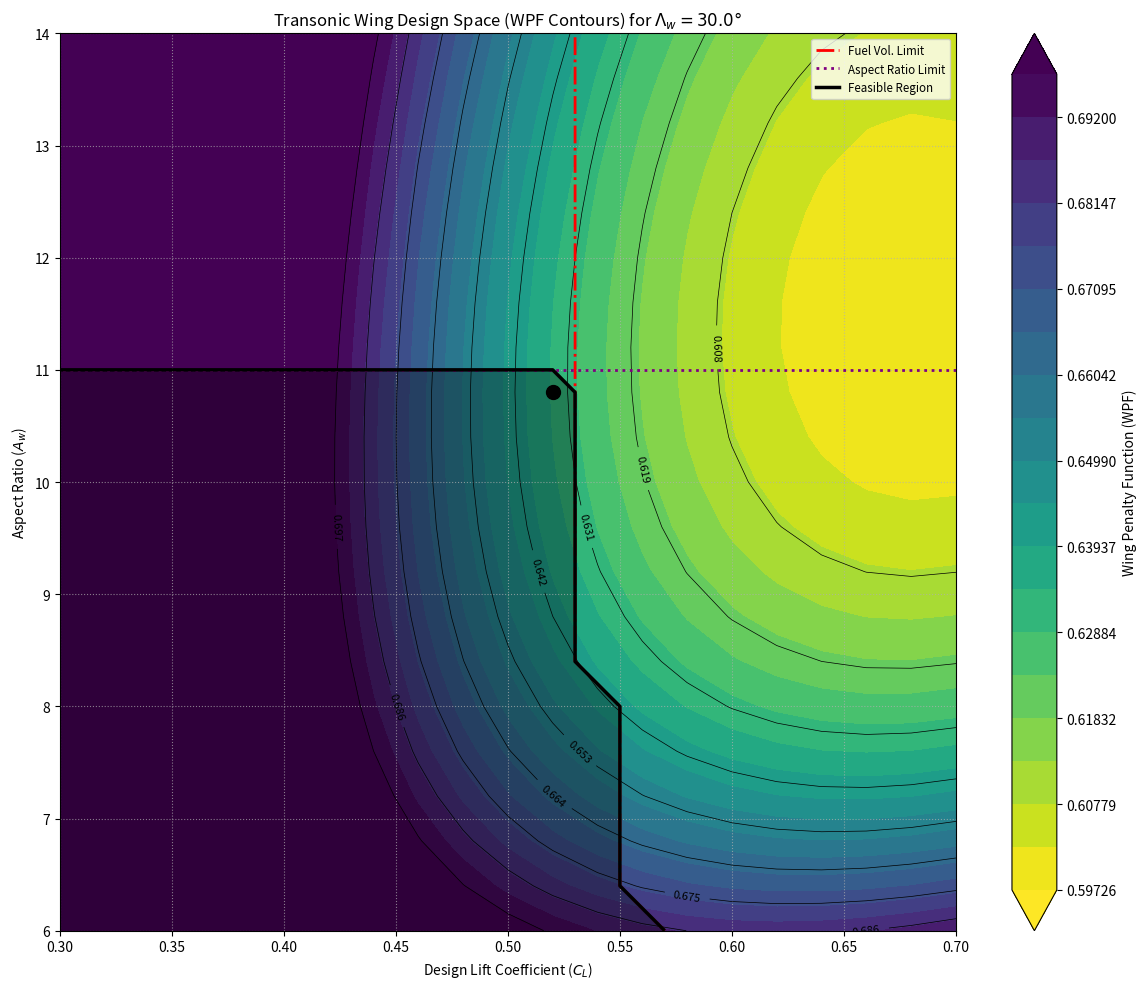

This chart was generated by the following Python code:
import numpy as np
import matplotlib.pyplot as plt
import matplotlib.cm as cm

# --- Constants and Assumptions (Values are illustrative and based on typical transonic transports) ---
# Aerodynamic Parameters
M_DES = 0.82  # Design cruise Mach number
Q_CRUISE_PA = 20000  # Dynamic pressure at cruise (Pa), e.g., at 11km altitude, M 0.82 -> q approx 20-25 kPa
RHO_CRUISE = 0.364 # Air density at cruise altitude (kg/m^3) e.g. 11km
V_CRUISE = M_DES * np.sqrt(1.4 * 287 * 216.65) # Cruise speed (m/s) for q calculation if needed
GAMMA_AIR = 1.4 # Ratio of specific heats
P_STATIC_CRUISE = 22632 # Static pressure at 11km (Pa)
# Q_CRUISE_PA = 0.5 * RHO_CRUISE * V_CRUISE**2 # More accurate q

M_PRIME = 0.935  # Aerodynamic technology factor for Korn's equation (e.g., 0.935 for supercritical)
DELTA_M_DD = 0.03 # Margin for M_dd over M_des (M_dd = M_des + DELTA_M_DD)
M_DD_TARGET = M_DES + DELTA_M_DD

C_F_SKIN = 0.0028  # Skin friction coefficient (turbulent, representative)
D_W_H_FACTOR = 1.25  # Factor for horizontal tail profile drag relative to wing
R_T_FACTOR = 3.0  # Shape factor for thickness drag
OSWALD_EFF_MODIFIED = 0.92  # Modified Oswald efficiency factor (e_tilde) for wing design
CD_COMPRESSIBILITY_TARGET = 0.0008  # Target compressibility drag at M_des

# Propulsion Parameters
R_EQ_KM = 6000  # Equivalent range (km)
ETA_O_ENGINE = 0.35  # Overall engine efficiency
H_G_FUEL_KM = 4350  # Fuel specific energy (km)
MU_T_PROP_WEIGHT = 0.28  # Power plant weight per unit take-off thrust (kg/N or dimensionless if TTO in N)
TAU_THRUST_LAPSE = 0.25  # Cruise thrust / Take-off thrust at cruise altitude
DELTA_PRESSURE_RATIO = P_STATIC_CRUISE / 101325 # Pressure ratio at cruise altitude

# Structural Parameters (Illustrative - these are complex to derive)
# From Eq 10.35 for Lambda_3
R_H_TAIL_WEIGHT = 0.10 # Horizontal tail weight as fraction of wing weight
ETA_CP_WING = 0.45    # Spanwise center of pressure
N_ULT_LOAD_FACTOR = 3.75 # Ultimate load factor
W_MZF_GUESS_KG = 100000 * 9.81 # Max Zero Fuel Weight (N) - initial guess
B_REF_STRUCT_M = 100 # Reference span for wing weight (m)
LAMBDA_3_BASE = 0.0013 * (1 + R_H_TAIL_WEIGHT) * ETA_CP_WING * N_ULT_LOAD_FACTOR * np.sqrt(W_MZF_GUESS_KG / Q_CRUISE_PA) / B_REF_STRUCT_M

# From Eq 10.13 for Lambda_2
SIGMA_S_SECONDARY_STRUCT_PA = 2100 # Secondary structure specific weight (N/m^2 or Pa)
LAMBDA_2_BASE = (1 + R_H_TAIL_WEIGHT) * SIGMA_S_SECONDARY_STRUCT_PA / Q_CRUISE_PA

# Weight Parameters for MTOW (Illustrative)
W_PAY_N = 25000 * 9.81  # Payload weight (N)
DELTA_W_FIX_N = 60000 * 9.81  # Fixed weight components (N) (fuselage, systems etc.)
CD_FIXED_DRAG_AREA_M2 = 2.0  # Fixed parasite drag area (m^2) (fuselage, vert tail)
MU_RESF = 0.045  # Reserve fuel fraction of MTOW
MU_LG = 0.04  # Landing gear weight fraction of MTOW

# Constraint Parameters
ETA_TANK_VOL = 0.55 # Volumetric efficiency of wing tank
R_M_FUEL_KM = R_EQ_KM + 1500 # Max mission range for fuel tank sizing (km)
C_RESF_FUEL_FRAC = 0.15 # Reserve fuel as fraction of mission fuel for tank sizing
RHO_FUEL_KGM3 = 800 # Fuel density (kg/m^3)
CL_BUFFET_LIMIT = 0.75 # Buffet onset CL at M_des
A_W_PITCH_UP_LIMIT = 11.0 # Max aspect ratio for pitch-up for given sweep
TOFL_PROXY_SPAN_LOADING_LIMIT_NM2 = 5000 # Max W_MTO/b_w^2 (N/m^2) as a proxy for TOFL

# Fixed Design Variables for 2D plots
LAMBDA_W_DEG = 30.0  # Wing sweep angle (degrees)
LAMBDA_W_RAD = np.deg2rad(LAMBDA_W_DEG)

# --- Helper Functions ---
def calculate_geometry(CL_design, W_MTO_estimate_N, q_cruise_Pa, A_w):
    """Calculates wing area and span."""
    if q_cruise_Pa <= 0 or CL_design <= 0:
        return np.nan, np.nan
    S_w_m2 = W_MTO_estimate_N / (q_cruise_Pa * CL_design)
    if S_w_m2 <= 0 or A_w <=0:
        return np.nan, np.nan
    b_w_m = np.sqrt(A_w * S_w_m2)
    return S_w_m2, b_w_m

def calculate_tc_w_from_Mdd_constraint(M_dd_target, CL_design, Lambda_w_rad, M_prime_tech):
    """
    Calculates (t/c)_w based on M_dd constraint (rearranged from Eq. 10.49).
    (t/c)_w * (cos Lambda_w_rad)^2 = (cos Lambda_w_rad)^3 * (M_prime - M_dd_target * cos Lambda_w_rad) - 0.115 * CL_design^1.5
    """
    cos_L = np.cos(Lambda_w_rad)
    if cos_L == 0: return np.nan
    
    term1 = (cos_L**3) * (M_prime_tech - M_dd_target * cos_L)
    term2 = 0.115 * CL_design**1.5
    
    tc_cos2_lambda = term1 - term2
    if tc_cos2_lambda <= 0 or cos_L**2 == 0: # t/c must be positive
        return np.nan 
    tc_w = tc_cos2_lambda / (cos_L**2)
    return tc_w

def calculate_profile_drag_coeff_wing(tc_w, Lambda_w_rad, C_f_skin, d_w_h_factor, r_t_factor):
    """Calculates wing profile drag coefficient (Eq. 10.39)."""
    if np.isnan(tc_w): return np.nan
    cos_L_sq = np.cos(Lambda_w_rad)**2
    # (C_tilde_Dp)_w from Eq 10.37
    C_tilde_Dp_w_val = 2 * d_w_h_factor * (1 + r_t_factor * tc_w * cos_L_sq) * C_f_skin
    return C_tilde_Dp_w_val

def calculate_induced_drag_coeff(CL_design, A_w, oswald_eff_modified):
    """Calculates induced drag coefficient (Part of Eq. 10.40)."""
    if A_w <= 0 or oswald_eff_modified <=0: return np.nan
    return CL_design**2 / (np.pi * A_w * oswald_eff_modified)

def calculate_total_airframe_drag_coeff(C_profile_Dp_w, CL_design, C_induced_DL, CD_compressibility_target, S_w_m2, CD_fixed_drag_area_m2):
    """Calculates total airframe drag coefficient and L/D."""
    if np.isnan(C_profile_Dp_w) or np.isnan(C_induced_DL) or S_w_m2 <= 0:
        return np.nan, np.nan
    
    # CD0 based on Eq 8.16: CD0_airframe = C_profile_Dp_w + CD_fixed_drag_area_m2 / S_w_m2
    # This C_profile_Dp_w is (C_tilde_Dp)w from Eq 10.39, which is CD0 for the wing+tail part
    CD0_airframe = C_profile_Dp_w + (CD_fixed_drag_area_m2 / S_w_m2 if S_w_m2 > 0 else np.inf)

    C_D_total = CD0_airframe + C_induced_DL + CD_compressibility_target
    
    L_D_ratio = CL_design / C_D_total if C_D_total > 0 else np.nan
    return C_D_total, L_D_ratio

def calculate_propulsion_function(R_eq_km, eta_o_engine, H_g_fuel_km, mu_T_prop_weight, tau_thrust_lapse, delta_pressure_ratio):
    """Calculates the propulsion function F_prop (Eq. 10.9 related)."""
    if eta_o_engine <= 0 or H_g_fuel_km <=0 or tau_thrust_lapse <=0 or delta_pressure_ratio <=0:
        return np.nan
    term_fuel = R_eq_km / (eta_o_engine * H_g_fuel_km)
    term_engine_weight = mu_T_prop_weight / (tau_thrust_lapse * delta_pressure_ratio)
    return term_fuel + term_engine_weight

def calculate_wing_struct_weight_params(Lambda_3_base_val, tc_w, Lambda_w_rad, Lambda_2_base_val):
    """Calculates Lambda_1_eff and Lambda_2_eff for WPF formula, adapting Lambda_1 for t/c and sweep."""
    # Adapting Lambda_3 from Eq 10.35 to match structure of Lambda_1 in Eq 10.12 for WPF formula
    # Lambda_1_eff = Lambda_3_base / (tc_w * (np.cos(Lambda_w_rad))**2)
    # Lambda_2_eff = Lambda_2_base
    # The WPF formula (Eq 10.43) uses Lambda_3 directly with tc_w and cos(Lambda_w) in the denominator
    return Lambda_3_base_val, Lambda_2_base_val


def calculate_wpf(Lambda_3_eff, A_w, CL_design, tc_w, Lambda_w_rad, Lambda_2_eff, F_prop,
                  C_profile_Dp_w, CD_compressibility_target, oswald_eff_modified):
    """Calculates Wing Penalty Function (Eq. 10.43)."""
    if np.isnan(tc_w) or tc_w <=0 or CL_design <=0 or A_w <=0 or oswald_eff_modified <=0: return np.nan
    
    term_struct_primary = Lambda_3_eff * A_w * np.sqrt(A_w / CL_design) / (tc_w * (np.cos(Lambda_w_rad))**2)
    term_struct_secondary = Lambda_2_eff / CL_design
    
    term_prop_profile = F_prop * (C_profile_Dp_w + CD_compressibility_target) / CL_design
    term_prop_induced = F_prop * CL_design / (np.pi * A_w * oswald_eff_modified)
    
    wpf_val = term_struct_primary + term_struct_secondary + term_prop_profile + term_prop_induced
    return wpf_val

def calculate_mtow_N(W_pay_N, delta_W_fix_N, F_prop, q_cruise_Pa, CD_fixed_drag_area_m2,
                     mu_resf, mu_lg, wpf):
    """Calculates Maximum Take-Off Weight (N) (Eq. 10.15)."""
    if np.isnan(wpf): return np.nan
    
    numerator = W_pay_N + delta_W_fix_N + F_prop * q_cruise_Pa * CD_fixed_drag_area_m2
    denominator = 1 - (mu_resf + mu_lg + wpf)
    
    if denominator <= 0: # Avoid division by zero or negative (unphysical)
        return np.nan
    return numerator / denominator

# --- Main Visualization Logic ---
CL_design_range = np.linspace(0.3, 0.7, 21)  # Range for Design Lift Coefficient
A_w_range = np.linspace(6, 14, 21)      # Range for Aspect Ratio

WPF_results = np.zeros((len(A_w_range), len(CL_design_range)))
MTOW_results_N = np.zeros((len(A_w_range), len(CL_design_range)))
TC_W_results = np.zeros((len(A_w_range), len(CL_design_range)))
S_W_results = np.zeros((len(A_w_range), len(CL_design_range)))
B_W_results = np.zeros((len(A_w_range), len(CL_design_range)))

# Constraint satisfaction matrices
fuel_vol_ok = np.zeros_like(WPF_results, dtype=bool)
buffet_ok = np.zeros_like(WPF_results, dtype=bool)
aspect_ratio_ok = np.zeros_like(WPF_results, dtype=bool)
span_loading_ok = np.zeros_like(WPF_results, dtype=bool)
tc_w_valid = np.zeros_like(WPF_results, dtype=bool)


# Iterative MTOW calculation (simple fixed-point iteration)
W_MTO_current_N = 150000 * 9.81 # Initial guess for MTOW (N)

# Pre-calculate F_prop as it's constant for fixed engine/mission params
F_prop_val = calculate_propulsion_function(R_EQ_KM, ETA_O_ENGINE, H_G_FUEL_KM, MU_T_PROP_WEIGHT, TAU_THRUST_LAPSE, DELTA_PRESSURE_RATIO)

for i, A_w_val in enumerate(A_w_range):
    for j, CL_val in enumerate(CL_design_range):
        # Step 1 (Implicit): W_MTO_current_N is the iterated MTOW
        # Step 2: Geometry (depends on W_MTO)
        S_w_val, b_w_val = calculate_geometry(CL_val, W_MTO_current_N, Q_CRUISE_PA, A_w_val)
        S_W_results[i,j] = S_w_val
        B_W_results[i,j] = b_w_val

        # Step 3.1: Thickness ratio from Mdd constraint
        tc_w_val = calculate_tc_w_from_Mdd_constraint(M_DD_TARGET, CL_val, LAMBDA_W_RAD, M_PRIME)
        TC_W_results[i,j] = tc_w_val
        tc_w_valid[i,j] = not np.isnan(tc_w_val) and 0.06 < tc_w_val < 0.18 # Practical limits

        if not tc_w_valid[i,j]:
            WPF_results[i, j] = np.nan
            MTOW_results_N[i, j] = np.nan
            continue

        # Step 3.2 - 3.5: Drag components
        C_profile_Dp_w_val = calculate_profile_drag_coeff_wing(tc_w_val, LAMBDA_W_RAD, C_F_SKIN, D_W_H_FACTOR, R_T_FACTOR)
        C_induced_DL_val = calculate_induced_drag_coeff(CL_val, A_w_val, OSWALD_EFF_MODIFIED)
        # CD_total_val, L_D_val = calculate_total_airframe_drag_coeff(C_profile_Dp_w_val, CL_val, C_induced_DL_val, CD_COMPRESSIBILITY_TARGET, S_w_val, CD_FIXED_DRAG_AREA_M2)
        # Step 4: Propulsion Function (already calculated as F_prop_val)

        # Step 5: Wing Structural Weight Parameters
        Lambda_3_eff_val, Lambda_2_eff_val = calculate_wing_struct_weight_params(LAMBDA_3_BASE, tc_w_val, LAMBDA_W_RAD, LAMBDA_2_BASE)
        
        # Step 6: Wing Penalty Function
        wpf_calc = calculate_wpf(Lambda_3_eff_val, A_w_val, CL_val, tc_w_val, LAMBDA_W_RAD, Lambda_2_eff_val, F_prop_val,
                                 C_profile_Dp_w_val, CD_COMPRESSIBILITY_TARGET, OSWALD_EFF_MODIFIED)
        WPF_results[i, j] = wpf_calc
        
        # Step 7: MTOW Calculation
        # Simple iteration for MTOW convergence
        mtow_iter_N = W_MTO_current_N
        for _ in range(5): # Iterate a few times
             # Recalculate S_w with new MTOW estimate for WPF parameters if they depend on MTOW (Lambda_3 does via W_MZF)
             # For this visualization, assume Lambda_3_base is fixed based on an initial W_MZF_GUESS
             # This simplifies, otherwise WPF itself becomes dependent on the MTOW iteration.
            mtow_new_N = calculate_mtow_N(W_PAY_N, DELTA_W_FIX_N, F_prop_val, Q_CRUISE_PA, CD_FIXED_DRAG_AREA_M2,
                                        MU_RESF, MU_LG, wpf_calc if not np.isnan(wpf_calc) else 1.0) # Use 1.0 if wpf is nan to avoid error
            if np.isnan(mtow_new_N) or abs(mtow_new_N - mtow_iter_N) < 1000: # Converged if change < 1kN
                break
            mtow_iter_N = mtow_new_N
        MTOW_results_N[i, j] = mtow_iter_N
        
        # Update S_w and b_w with the converged MTOW for constraint checks
        S_w_final, b_w_final = calculate_geometry(CL_val, mtow_iter_N, Q_CRUISE_PA, A_w_val)

        # Step 8: Evaluate Constraints (using final MTOW and geometry)
        if np.isnan(mtow_iter_N) or np.isnan(S_w_final) or np.isnan(b_w_final) or np.isnan(tc_w_val):
            continue

        # Fuel Tank Volume (Eq. 10.30, 10.31)
        V_tank_m3 = 0.90 * ETA_TANK_VOL * tc_w_val * S_w_final**1.5 * A_w_val**-0.5
        
        # Simplified W_misf_for_tank_sizing (based on R_M_FUEL_KM)
        # Recalculate CD_total for R_M_FUEL_KM (using CL_val, which might not be optimal for max range but is a simplification)
        CD_total_for_RM, _ = calculate_total_airframe_drag_coeff(C_profile_Dp_w_val, CL_val, C_induced_DL_val, CD_COMPRESSIBILITY_TARGET, S_w_final, CD_FIXED_DRAG_AREA_M2)
        W_misf_for_tank_N = (R_M_FUEL_KM / (ETA_O_ENGINE * H_G_FUEL_KM * (CL_val / CD_total_for_RM if CD_total_for_RM > 0 else np.inf))) * mtow_iter_N if not np.isnan(CD_total_for_RM) else np.inf

        W_fuel_total_req_N = W_misf_for_tank_N * (1 + C_RESF_FUEL_FRAC)
        V_fuel_total_req_m3 = W_fuel_total_req_N / (RHO_FUEL_KGM3 * 9.81)
        fuel_vol_ok[i, j] = V_tank_m3 >= V_fuel_total_req_m3 if not np.isnan(V_tank_m3) and not np.isnan(V_fuel_total_req_m3) else False

        # Buffet Onset
        buffet_ok[i, j] = CL_val <= CL_BUFFET_LIMIT

        # Aspect Ratio Limit (Pitch-up)
        aspect_ratio_ok[i, j] = A_w_val <= A_W_PITCH_UP_LIMIT
        
        # Span Loading (TOFL proxy)
        span_loading_N_m2 = mtow_iter_N / (b_w_final**2) if b_w_final > 0 else np.inf
        span_loading_ok[i,j] = span_loading_N_m2 <= TOFL_PROXY_SPAN_LOADING_LIMIT_NM2 if not np.isnan(span_loading_N_m2) else False


# --- Plotting Results ---
X, Y = np.meshgrid(CL_design_range, A_w_range)

fig, ax = plt.subplots(figsize=(12, 10))

# Plot WPF contours
contour_wpf = ax.contourf(X, Y, WPF_results, levels=np.linspace(np.nanmin(WPF_results), np.nanmin(WPF_results) + 0.1, 20), extend='both', cmap='viridis_r')
plt.colorbar(contour_wpf, label='Wing Penalty Function (WPF)')
contour_lines_wpf = ax.contour(X, Y, WPF_results, levels=np.linspace(np.nanmin(WPF_results), np.nanmin(WPF_results) + 0.1, 10), colors='black', linewidths=0.5)
ax.clabel(contour_lines_wpf, inline=True, fontsize=8, fmt='%1.3f')

# Plot MTOW contours (as an alternative FOM)
# contour_mtow = ax.contour(X, Y, MTOW_results_N / 9.81 / 1000, levels=10, colors='grey', linestyles='--', linewidths=1.0) # MTOW in tonnes
# ax.clabel(contour_mtow, inline=True, fontsize=8, fmt='%1.0f t')

# Overlay Constraint Boundaries
# Fuel Volume Constraint (where fuel_vol_ok becomes False)
fuel_constraint_plot = np.ma.masked_where(fuel_vol_ok, np.ones_like(fuel_vol_ok))
fuel_contour = ax.contour(X, Y, fuel_vol_ok.astype(int), levels=[0.5], colors='red', linestyles='-.', linewidths=2)

# Buffet Constraint
buffet_constraint_plot = np.ma.masked_where(buffet_ok, np.ones_like(buffet_ok))
buffet_contour = ax.contour(X, Y, buffet_ok.astype(int), levels=[0.5], colors='orange', linestyles='--', linewidths=2)

# Aspect Ratio Limit
aspect_ratio_constraint_plot = np.ma.masked_where(aspect_ratio_ok, np.ones_like(aspect_ratio_ok))
ar_contour = ax.contour(X, Y, aspect_ratio_ok.astype(int), levels=[0.5], colors='purple', linestyles=':', linewidths=2)

# Span Loading Limit (TOFL proxy)
span_loading_constraint_plot = np.ma.masked_where(span_loading_ok, np.ones_like(span_loading_ok))
span_loading_contour = ax.contour(X, Y, span_loading_ok.astype(int), levels=[0.5], colors='green', linestyles='-', linewidths=2)

# Identify feasible region
feasible_region = tc_w_valid & fuel_vol_ok & buffet_ok & aspect_ratio_ok & span_loading_ok
ax.contourf(X, Y, feasible_region.astype(float), levels=[0.5, 1.5], colors=['none', 'lightgray'], alpha=0.3)
feasible_contour = ax.contour(X, Y, feasible_region.astype(float), levels=[0.5], colors='black', linewidths=2.5)


# Find and plot the minimum WPF in the feasible region
if np.any(feasible_region):
    wpf_feasible = np.where(feasible_region, WPF_results, np.inf)
    min_wpf_idx = np.unravel_index(np.argmin(wpf_feasible), wpf_feasible.shape)
    min_CL = CL_design_range[min_wpf_idx[1]]
    min_Aw = A_w_range[min_wpf_idx[0]]
    min_WPF_val = WPF_results[min_wpf_idx]
    ax.plot(min_CL, min_Aw, 'ko', markersize=10, label=f'Min WPF ({min_WPF_val:.3f}) at CL={min_CL:.2f}, Aw={min_Aw:.1f}')
    
    # Also print the MTOW at this point
    mtow_at_min_wpf_tonnes = MTOW_results_N[min_wpf_idx] / 9.81 / 1000
    print(f"Optimal Point (Min WPF): CL={min_CL:.2f}, Aw={min_Aw:.1f}, WPF={min_WPF_val:.4f}")
    print(f"  Corresponding (t/c)_w: {TC_W_results[min_wpf_idx]:.4f}")
    print(f"  Corresponding MTOW: {mtow_at_min_wpf_tonnes:.1f} tonnes")
    print(f"  Corresponding Wing Area: {S_W_results[min_wpf_idx]:.1f} m^2")
    print(f"  Corresponding Wing Span: {B_W_results[min_wpf_idx]:.1f} m")


ax.set_xlabel('Design Lift Coefficient ($C_L$)')
ax.set_ylabel('Aspect Ratio ($A_w$)')
ax.set_title(f'Transonic Wing Design Space (WPF Contours) for $\\Lambda_w = {LAMBDA_W_DEG}°$')

# Create a legend for constraint lines using Line2D objects
handles, labels = [], []
if np.any(~fuel_vol_ok):
    handles.append(plt.Line2D([0], [0], color='red', linestyle='-.', linewidth=2))
    labels.append('Fuel Vol. Limit')
if np.any(~buffet_ok):
    handles.append(plt.Line2D([0], [0], color='orange', linestyle='--', linewidth=2))
    labels.append('Buffet Limit')
if np.any(~aspect_ratio_ok):
    handles.append(plt.Line2D([0], [0], color='purple', linestyle=':', linewidth=2))
    labels.append('Aspect Ratio Limit')
if np.any(~span_loading_ok):
    handles.append(plt.Line2D([0], [0], color='green', linestyle='-', linewidth=2))
    labels.append('TOFL Proxy Limit')
if np.any(feasible_region):
    handles.append(plt.Line2D([0], [0], color='black', linewidth=2.5))
    labels.append('Feasible Region')
    if 'Min WPF' in ax.get_legend_handles_labels()[1]: # Check if min_wpf_plot exists
         h_opt, l_opt = ax.get_legend_handles_labels()
         handles.append(h_opt[l_opt.index(f'Min WPF ({min_WPF_val:.3f}) at CL={min_CL:.2f}, Aw={min_Aw:.1f}')]) # Add existing label
         labels.append(f'Min WPF ({min_WPF_val:.3f})')


ax.legend(handles, labels, loc='upper right', fontsize='small')
ax.grid(True, linestyle=':', alpha=0.7)
plt.tight_layout()
plt.show()

print("\nNote: This script provides a visualization of the algorithm's sensitivity.")
print("The 'optimal' point is based on the discretized grid and assumed constants.")
print("It uses simplified formulas from Chapter 10 of Torenbeek's 'Advanced Aircraft Design'.")
print(f"Assumed fixed sweep angle: {LAMBDA_W_DEG} degrees.")
print(f"Assumed design cruise Mach number: {M_DES}.")
print(f"Assumed (t/c)_w is calculated to meet M_dd = {M_DD_TARGET} using a Korn-like equation.")
